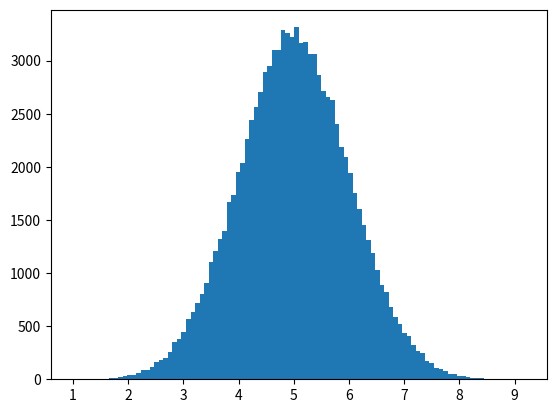

Write Python code to recreate this figure.
#In this chapter we will learn how to create an array where the values are concentrated around a given value.
import numpy
import matplotlib.pyplot as plt

x = numpy.random.normal(5.0, 1.0, 100000)

plt.hist(x, 100)
plt.show()
